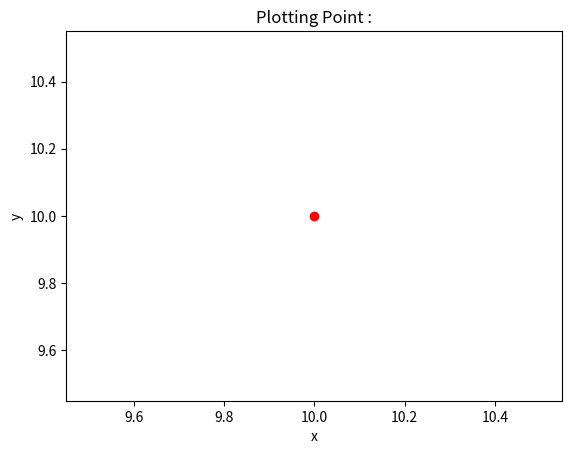

Source code (Python):
# MatPlot - Point Plotting
import matplotlib.pyplot as plt;
import numpy as np;

fig, ax = plt.subplots()

print(type(fig))
print(type(ax))

# Points to plot
x,y = 10,10

# set axis label and title
ax.scatter(x,y,color='red',marker='o')
ax.set_xlabel('x')
ax.set_ylabel('y')

ax.set_title('Plotting Point :')
plt.show()